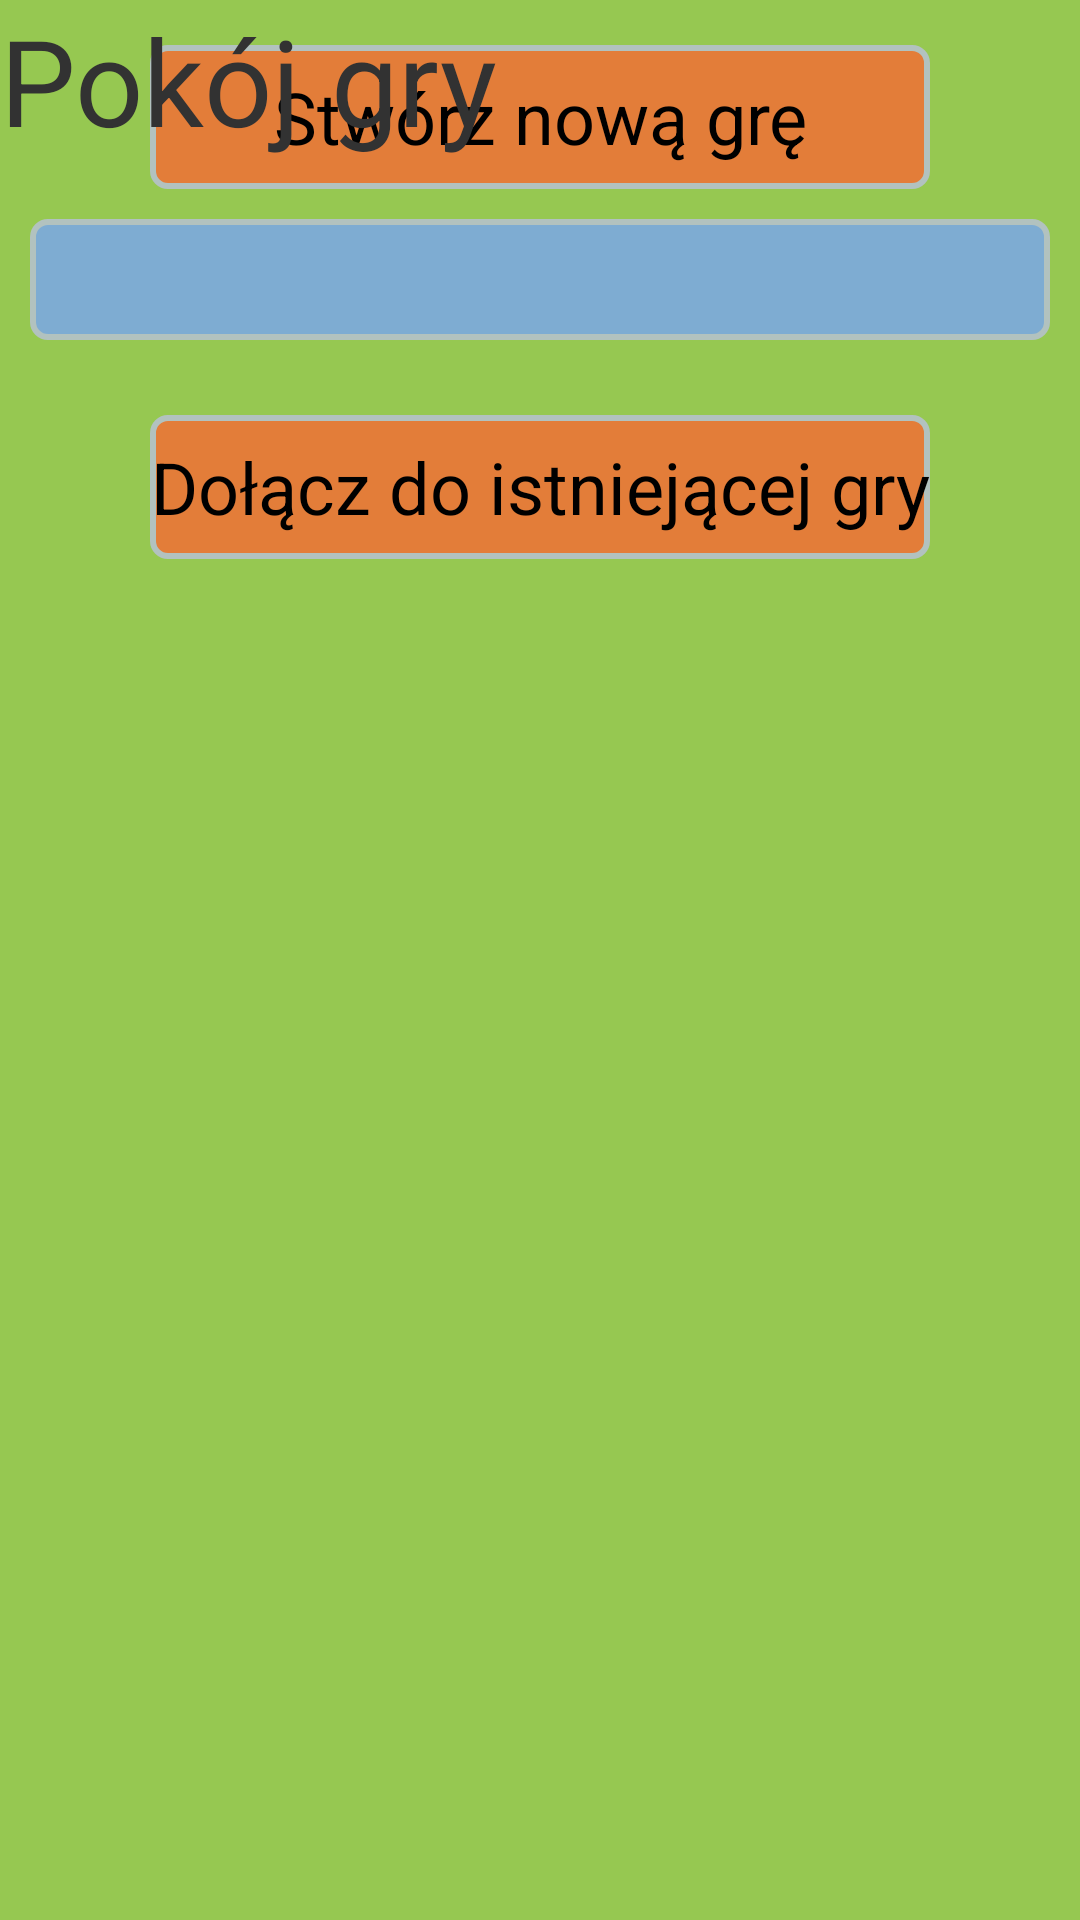

This screen was rendered from an Android layout file. Write that file and the resources it references.
<!-- AndroidManifest.xml: application theme AppTheme -->
<!-- res/layout/activity_lobby.xml -->
<?xml version="1.0" encoding="utf-8"?>
<RelativeLayout xmlns:android="http://schemas.android.com/apk/res/android"
    android:layout_width="match_parent"
    android:layout_height="match_parent"
    android:background="@color/backgroundColor">

    <Button
        android:id="@+id/btn_create_lobby"
        android:layout_width="match_parent"
        android:layout_height="wrap_content"
        android:textColor="#000" android:textSize="@dimen/text_size_medium"
        android:layout_marginTop="15dp"
        android:layout_marginLeft="50dp" android:layout_marginRight="50dp"
        android:layout_centerHorizontal="true"
        android:text="@string/create_lobby"
        style="@style/RoundedButton"
    />

    <EditText
            android:id="@+id/et_lobby_id"
            android:layout_width="match_parent"
            android:layout_height="wrap_content"
            android:inputType="number" android:layout_below="@+id/btn_create_lobby"
            android:layout_alignParentLeft="true" android:layout_marginTop="30dp"
            style="@style/StandardEditText"
    />
    <Button
        android:id="@+id/btn_join_lobby"
        android:layout_width="match_parent"
        android:layout_height="wrap_content"
        android:layout_below="@+id/et_lobby_id"
        android:textColor="#000" android:textSize="@dimen/text_size_medium"
        android:layout_marginTop="15dp"
        android:layout_marginLeft="50dp" android:layout_marginRight="50dp"
        android:layout_centerHorizontal="true"
        android:text="@string/join_existing_game"
        style="@style/RoundedButton"
    />
    <TextView
            android:layout_width="match_parent"
            android:layout_height="wrap_content"
            android:text="@string/lobby_screen"
            android:textSize="@dimen/text_size_big"
            style="@style/StandardTextView"
            android:layout_alignParentTop="true" android:layout_alignParentLeft="true"/>

    

    
        
        
        
        
        
        
    
        
        
        
        
        
        
</RelativeLayout>
<!-- resources referenced by this layout -->
<resources>
  <color name="backgroundColor">#96C851</color>
  <dimen name="text_size_big">40sp</dimen>
  <dimen name="text_size_medium">24sp</dimen>
  <string name="create_lobby">Stwórz nową grę</string>
  <string name="join_existing_game">Dołącz do istniejącej gry</string>
  <string name="lobby_screen">Pokój gry</string>
  <style name="RoundedButton">
          <item name="android:textColor">@color/colorPrimary</item>
          <item name="android:textSize">24dp</item>
          <item name="android:background">@drawable/roundedbutton</item>
      </style>
  <style name="StandardEditText">
          <item name="android:layout_margin">10dp</item>
          <item name="android:padding">8dp</item>
          <item name="android:maxLines">1</item>
          <item name="android:gravity">center_horizontal</item>
          <item name="android:background">@drawable/roundededittext</item>
      </style>
  <style name="AppTheme" parent="android:Theme.Holo.Light.DarkActionBar">
          
      </style>
  <color name="colorPrimary">#B2C2BF</color>
  <!-- drawable roundedbutton (drawable) -->
  <?xml version="1.0" encoding="utf-8"?>
  <shape xmlns:android="http://schemas.android.com/apk/res/android">
      <corners android:radius="5dp"/>
      <stroke android:width="2dp"
              android:color="@color/strokeColor" />
      <solid android:color="@color/mainButtonColor" />
  </shape>
  <!-- drawable roundededittext (drawable) -->
  <?xml version="1.0" encoding="utf-8"?>
  <shape xmlns:android="http://schemas.android.com/apk/res/android">
      <corners android:radius="5dp"/>
      <stroke android:width="2dp"
              android:color="@color/strokeColor" />
      <solid android:color="@color/mainEditTextColor" />
  </shape>
  <color name="strokeColor">#B2C2BF</color>
  <color name="mainButtonColor">#E37D39</color>
  <color name="mainEditTextColor">#7EACD2</color>
</resources>
